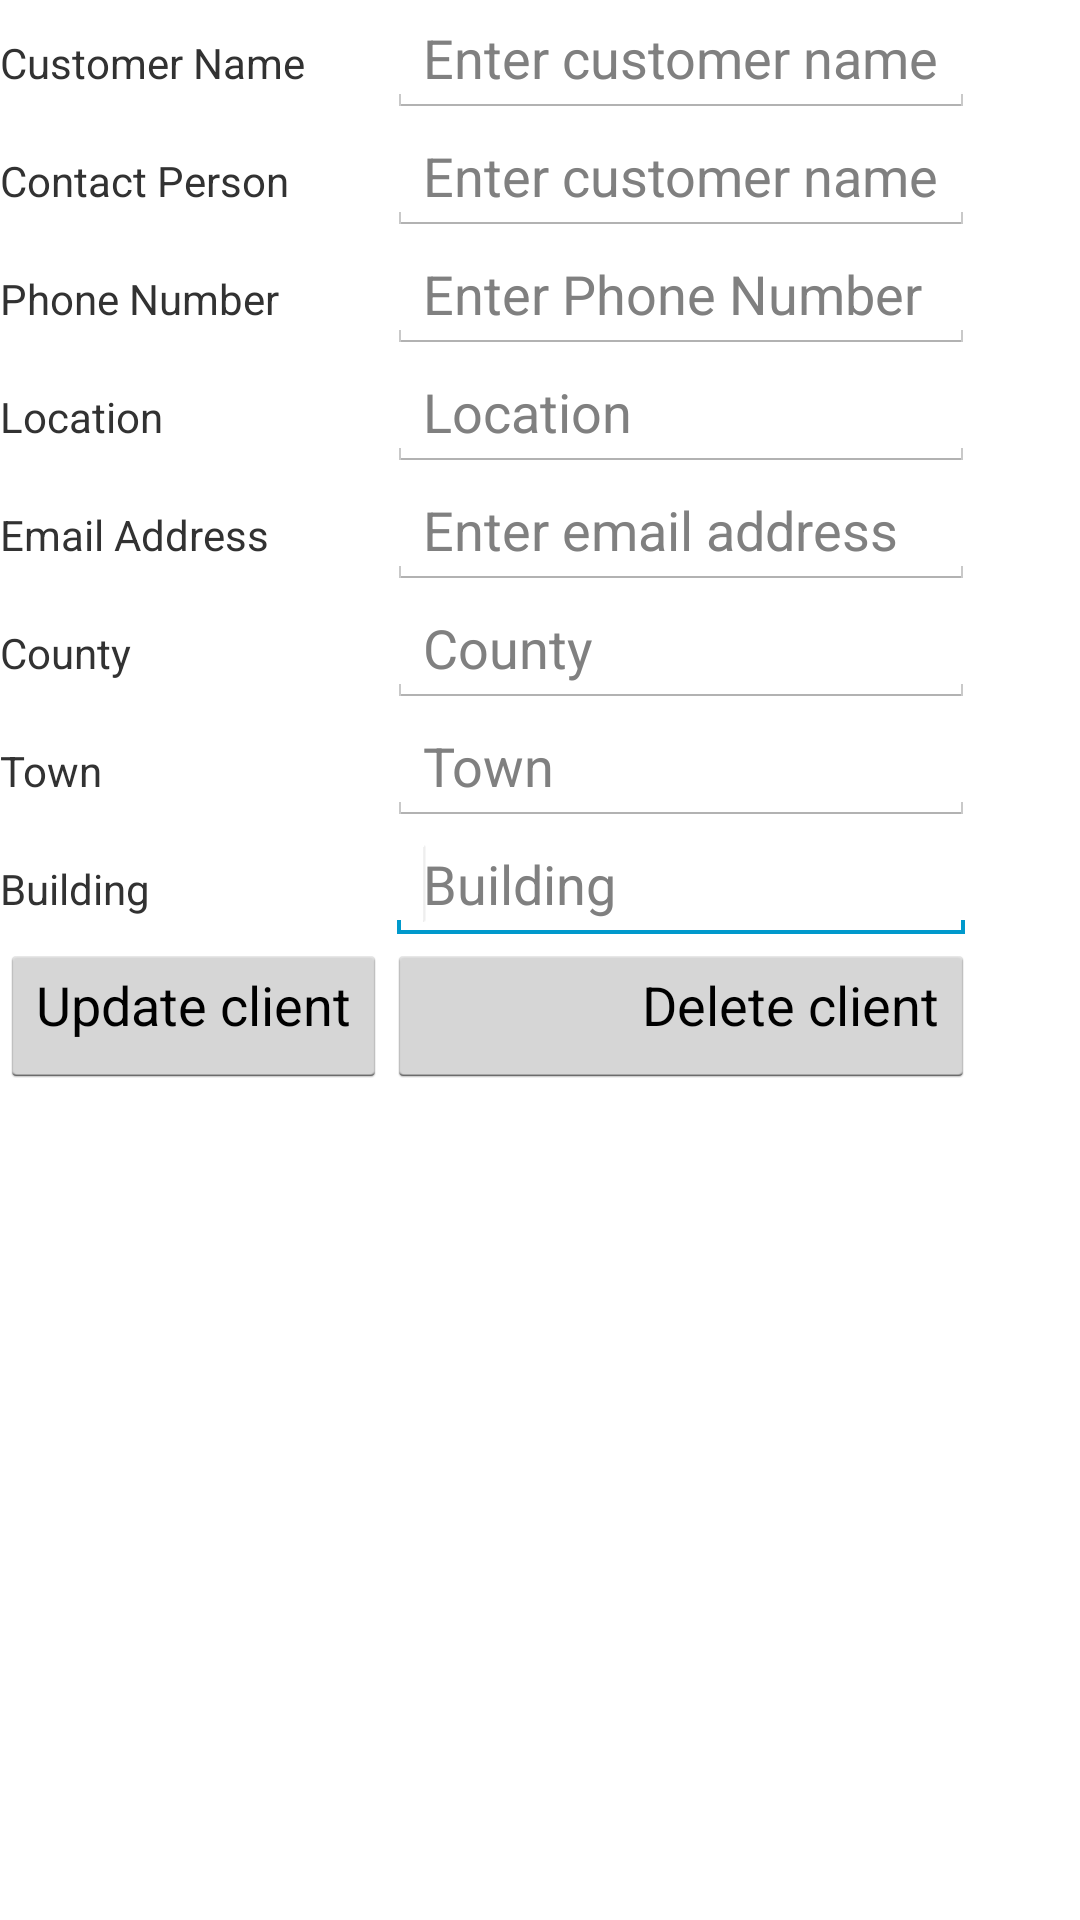

Produce the Android XML layout that renders to this screen, including the resource entries it uses.
<!-- AndroidManifest.xml: application theme AppTheme -->
<!-- res/layout/edit_client.xml -->
<?xml version="1.0" encoding="utf-8"?>
<LinearLayout xmlns:android="http://schemas.android.com/apk/res/android"
    android:layout_width="match_parent"
    android:layout_height="match_parent"
    android:background="@color/white"
    android:orientation="vertical">

    <TableLayout
        android:layout_width="match_parent"
        android:layout_height="match_parent">

        <TableRow>

            <TextView
                android:layout_width="wrap_content"
                android:layout_height="wrap_content"
                android:text="@string/Customername" />

            <EditText
                android:id="@+id/customernameE"
                android:layout_width="fill_parent"
                android:layout_height="wrap_content"
                android:hint="@string/entername">

                <requestFocus />
            </EditText>
        </TableRow>

        <TableRow>

            <TextView
                android:layout_width="wrap_content"
                android:layout_height="wrap_content"
                android:text="@string/Contactperson" />

            <EditText
                android:id="@+id/contactpersonE"
                android:layout_width="150dp"
                android:layout_height="wrap_content"
                android:hint="@string/entername">

                <requestFocus />
            </EditText>
        </TableRow>

        <TableRow>

            <TextView
                android:layout_width="wrap_content"
                android:layout_height="wrap_content"
                android:text="@string/Customerno" />

            <EditText
                android:id="@+id/phonenoE"
                android:layout_width="150dp"
                android:layout_height="wrap_content"
                android:hint="@string/phone_no"
                android:inputType="phone">
            </EditText>

        </TableRow>

        <TableRow>

            <TextView
                android:layout_width="wrap_content"
                android:layout_height="wrap_content"
                android:text="@string/clocation" />

            <EditText
                android:id="@+id/locationE"
                android:layout_width="150dp"
                android:layout_height="wrap_content"
                android:hint="@string/clocation">

            </EditText>

        </TableRow>

        <TableRow>

            <TextView
                android:layout_width="wrap_content"
                android:layout_height="wrap_content"
                android:text="@string/c_email" />

            <EditText
                android:id="@+id/emailE"
                android:layout_width="150dp"
                android:layout_height="wrap_content"
                android:hint="@string/h_email"
                android:inputType="textEmailAddress">"
            </EditText>

        </TableRow>

        <TableRow>

            <TextView
                android:layout_width="wrap_content"
                android:layout_height="wrap_content"
                android:text="@string/county" />

            <EditText
                android:id="@+id/countyE"
                android:layout_width="150dp"
                android:layout_height="wrap_content"
                android:hint="@string/county">

                <requestFocus />
            </EditText>
        </TableRow>

        <TableRow>

            <TextView
                android:layout_width="wrap_content"
                android:layout_height="wrap_content"
                android:text="@string/town" />

            <EditText
                android:id="@+id/townE"
                android:layout_width="150dp"
                android:layout_height="wrap_content"
                android:hint="@string/town">

                <requestFocus />
            </EditText>
        </TableRow>

        <TableRow>

            <TextView
                android:layout_width="wrap_content"
                android:layout_height="wrap_content"
                android:text="@string/building" />

            <EditText
                android:id="@+id/buildingE"
                android:layout_width="150dp"
                android:layout_height="wrap_content"
                android:hint="@string/building">

                <requestFocus />
            </EditText>
        </TableRow>

        <TableRow>

            <Button
                android:id="@+id/buttonEdit"
                android:layout_width="wrap_content"
                android:layout_height="wrap_content"
                android:gravity="right"
                android:text="@string/editclient"/>

            <Button
                android:id="@+id/buttonDel"
                android:layout_width="wrap_content"
                android:layout_height="wrap_content"
                android:gravity="right"
                android:text="@string/delclient"/>

        </TableRow>
    </TableLayout>


</LinearLayout>
<!-- resources referenced by this layout -->
<resources>
  <color name="white">#ffffffff</color>
  <string name="Contactperson">Contact Person</string>
  <string name="Customername">Customer Name</string>
  <string name="Customerno">Phone Number</string>
  <string name="building">Building</string>
  <string name="c_email">Email Address</string>
  <string name="clocation">Location</string>
  <string name="county">County</string>
  <string name="delclient">Delete client</string>
  <string name="editclient">Update client</string>
  <string name="entername">Enter customer name</string>
  <string name="h_email">Enter email address</string>
  <string name="phone_no">Enter Phone Number</string>
  <string name="town">Town</string>
  <style name="AppTheme" parent="AppBaseTheme">
          
      </style>
  <style name="AppBaseTheme" parent="android:Theme.Light">
          
      </style>
</resources>
